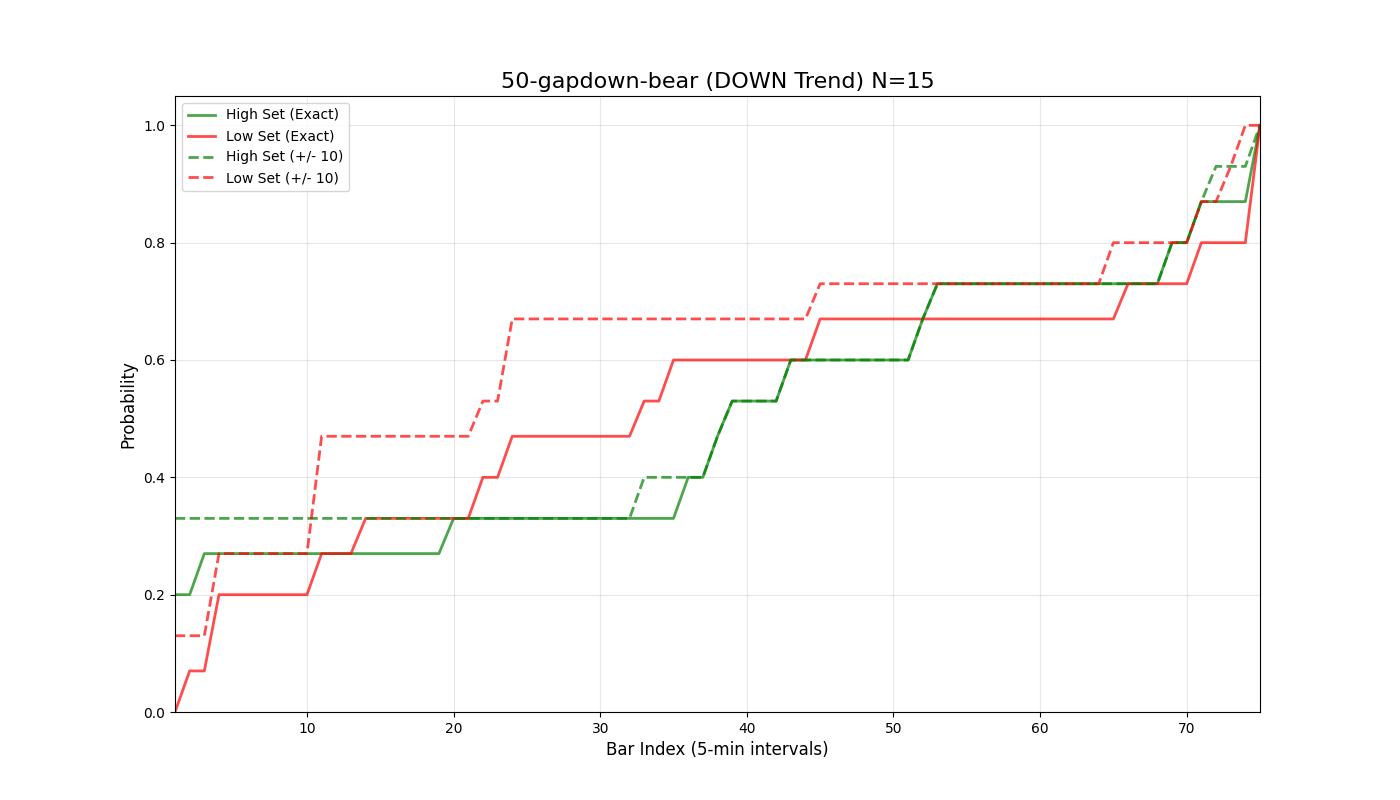

The table this chart was drawn from, first rows:
bar_index, prob_high_set_exact, prob_low_set_exact, prob_either_set_exact, prob_high_set_offset_10, prob_low_set_offset_10, prob_either_set_offset_10
1, 0.2, 0.0, 0.2, 0.33, 0.13, 0.47
2, 0.2, 0.07, 0.27, 0.33, 0.13, 0.47
3, 0.27, 0.07, 0.33, 0.33, 0.13, 0.47
4, 0.27, 0.2, 0.47, 0.33, 0.27, 0.6
5, 0.27, 0.2, 0.47, 0.33, 0.27, 0.6
6, 0.27, 0.2, 0.47, 0.33, 0.27, 0.6
7, 0.27, 0.2, 0.47, 0.33, 0.27, 0.6
8, 0.27, 0.2, 0.47, 0.33, 0.27, 0.6
9, 0.27, 0.2, 0.47, 0.33, 0.27, 0.6
10, 0.27, 0.2, 0.47, 0.33, 0.27, 0.6
11, 0.27, 0.27, 0.53, 0.33, 0.47, 0.8
12, 0.27, 0.27, 0.53, 0.33, 0.47, 0.8
13, 0.27, 0.27, 0.53, 0.33, 0.47, 0.8
14, 0.27, 0.33, 0.6, 0.33, 0.47, 0.8
15, 0.27, 0.33, 0.6, 0.33, 0.47, 0.8
16, 0.27, 0.33, 0.6, 0.33, 0.47, 0.8
17, 0.27, 0.33, 0.6, 0.33, 0.47, 0.8
18, 0.27, 0.33, 0.6, 0.33, 0.47, 0.8
19, 0.27, 0.33, 0.6, 0.33, 0.47, 0.8
20, 0.33, 0.33, 0.67, 0.33, 0.47, 0.8
21, 0.33, 0.33, 0.67, 0.33, 0.47, 0.8
22, 0.33, 0.4, 0.73, 0.33, 0.53, 0.87
23, 0.33, 0.4, 0.73, 0.33, 0.53, 0.87
24, 0.33, 0.47, 0.73, 0.33, 0.67, 0.87
25, 0.33, 0.47, 0.73, 0.33, 0.67, 0.87
26, 0.33, 0.47, 0.73, 0.33, 0.67, 0.87
27, 0.33, 0.47, 0.73, 0.33, 0.67, 0.87
28, 0.33, 0.47, 0.73, 0.33, 0.67, 0.87
29, 0.33, 0.47, 0.73, 0.33, 0.67, 0.87
30, 0.33, 0.47, 0.73, 0.33, 0.67, 0.87
31, 0.33, 0.47, 0.73, 0.33, 0.67, 0.87
32, 0.33, 0.47, 0.73, 0.33, 0.67, 0.87
33, 0.33, 0.53, 0.8, 0.4, 0.67, 0.87
34, 0.33, 0.53, 0.8, 0.4, 0.67, 0.87
35, 0.33, 0.6, 0.8, 0.4, 0.67, 0.87
36, 0.4, 0.6, 0.87, 0.4, 0.67, 0.87
37, 0.4, 0.6, 0.87, 0.4, 0.67, 0.87
38, 0.47, 0.6, 0.93, 0.47, 0.67, 0.93
39, 0.53, 0.6, 1.0, 0.53, 0.67, 1.0
40, 0.53, 0.6, 1.0, 0.53, 0.67, 1.0
41, 0.53, 0.6, 1.0, 0.53, 0.67, 1.0
42, 0.53, 0.6, 1.0, 0.53, 0.67, 1.0
43, 0.6, 0.6, 1.0, 0.6, 0.67, 1.0
44, 0.6, 0.6, 1.0, 0.6, 0.67, 1.0
45, 0.6, 0.67, 1.0, 0.6, 0.73, 1.0
46, 0.6, 0.67, 1.0, 0.6, 0.73, 1.0
47, 0.6, 0.67, 1.0, 0.6, 0.73, 1.0
48, 0.6, 0.67, 1.0, 0.6, 0.73, 1.0
49, 0.6, 0.67, 1.0, 0.6, 0.73, 1.0
50, 0.6, 0.67, 1.0, 0.6, 0.73, 1.0
51, 0.6, 0.67, 1.0, 0.6, 0.73, 1.0
52, 0.67, 0.67, 1.0, 0.67, 0.73, 1.0
53, 0.73, 0.67, 1.0, 0.73, 0.73, 1.0
54, 0.73, 0.67, 1.0, 0.73, 0.73, 1.0
55, 0.73, 0.67, 1.0, 0.73, 0.73, 1.0
56, 0.73, 0.67, 1.0, 0.73, 0.73, 1.0
57, 0.73, 0.67, 1.0, 0.73, 0.73, 1.0
58, 0.73, 0.67, 1.0, 0.73, 0.73, 1.0
59, 0.73, 0.67, 1.0, 0.73, 0.73, 1.0
60, 0.73, 0.67, 1.0, 0.73, 0.73, 1.0
... 16 more rows
